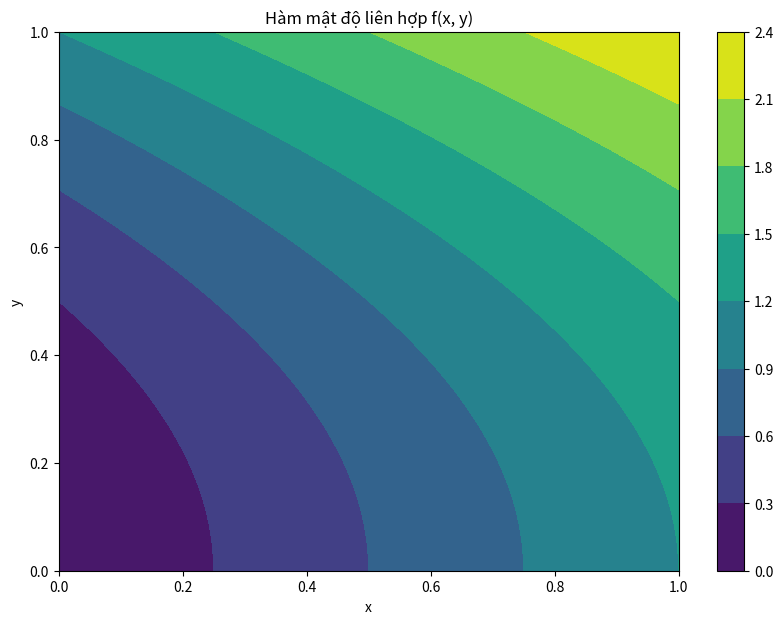
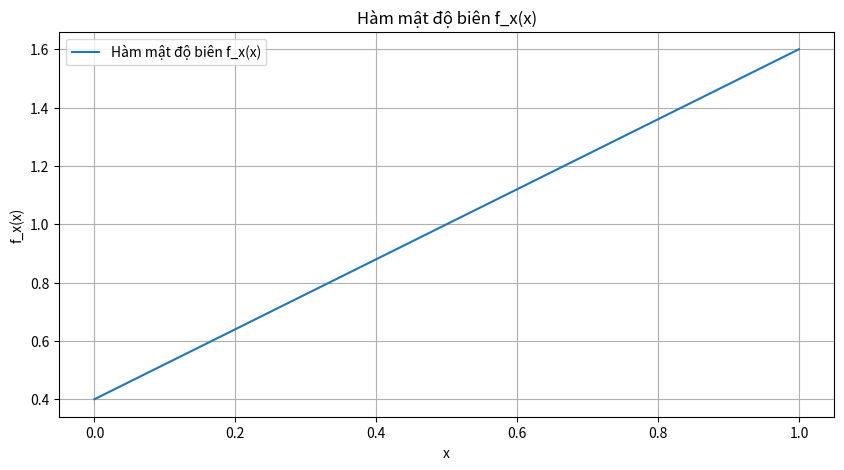
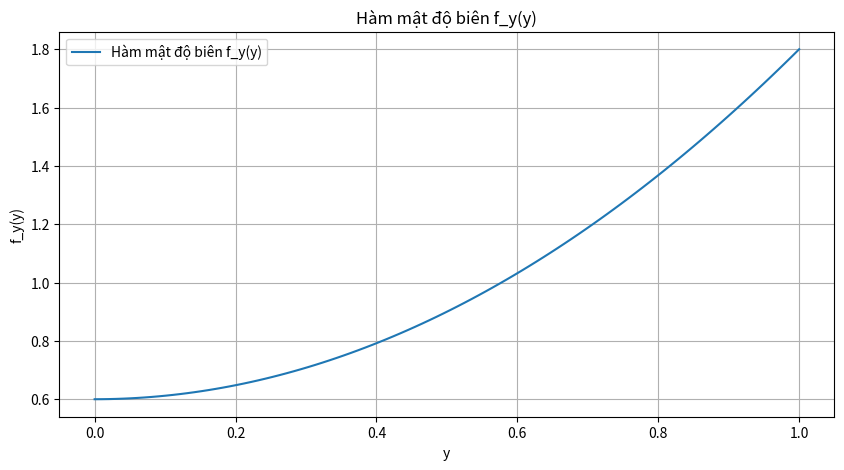

These charts were generated, in order, by the following Python code:
import math
import matplotlib.pyplot as plt
import numpy as np
from mpl_toolkits.mplot3d import Axes3D

def ham_mat_do_xy(x, y):
    return (6/5) * (x + y**2)
# Hàm tính tích phân
def tich_phan(ham, a, b, buoc):
    ket_qua = 0
    x = a
    while x <= b:
        ket_qua += ham(x) * buoc
        x += buoc
    return ket_qua
def tich_phan_ham_mat_do_theo_y(x):
    return tich_phan(lambda y: ham_mat_do_xy(x, y), 0, 1, 0.001)
def tich_phan_ham_mat_do_theo_x(y):
    return tich_phan(lambda x: ham_mat_do_xy(x, y), 0, 1, 0.001)

# Tính hàm mật độ biên
ham_mat_do_bien_x = tich_phan(tich_phan_ham_mat_do_theo_y, 0, 1, 0.001)
ham_mat_do_bien_y = tich_phan(tich_phan_ham_mat_do_theo_x, 0, 1, 0.001)

# Hàm mật độ có điều kiện
def mat_do_co_dk_y_theo_x(x, y):
    return ham_mat_do_xy(x, y) / ham_mat_do_bien_x

def mat_do_co_dk_x_theo_y(x, y):
    return ham_mat_do_xy(x, y) / ham_mat_do_bien_y

# Tính kỳ vọng E(X) and E(Y)
ky_vong_x = tich_phan(lambda x: x * tich_phan_ham_mat_do_theo_y(x), 0, 1, 0.001)
ky_vong_y = tich_phan(lambda y: y * tich_phan_ham_mat_do_theo_x(y), 0, 1, 0.001)

# Tính phương sai V(X) and V(Y)
phuong_sai_x = tich_phan(lambda x: x**2 * tich_phan_ham_mat_do_theo_y(x), 0, 1, 0.001) - ky_vong_x**2
phuong_sai_y = tich_phan(lambda y: y**2 * tich_phan_ham_mat_do_theo_x(y), 0, 1, 0.001) - ky_vong_y**2

# Tính kỳ vọng có điều kiện E(X|Y) and E(Y|X)
ky_vong_co_dk_x_theo_y = tich_phan(lambda y: tich_phan(lambda x: x * mat_do_co_dk_x_theo_y(x, y), 0, 1, 0.001), 0, 1, 0.001)
ky_vong_co_dk_y_theo_x = tich_phan(lambda x: tich_phan(lambda y: y * mat_do_co_dk_y_theo_x(x, y), 0, 1, 0.001), 0, 1, 0.001)

# Tính tích phân của hàm x*y*f_xy(x, y)
def tich_phan_ham_x_y():
    return tich_phan(lambda x: tich_phan(lambda y: x * y * ham_mat_do_xy(x, y), 0, 1, 0.001), 0, 1, 0.001)

tich_phan_xy = tich_phan_ham_x_y()
hiep_phuong_sai = tich_phan_xy - ky_vong_x * ky_vong_y

# Tính hệ số tương quan
he_so_tuong_quan = hiep_phuong_sai / (math.sqrt(phuong_sai_x * phuong_sai_y))

print(f"Hàm mật độ biên fx(x) là : 1.2*x + 0.4      khi 0<=x<=1 ")
print(f"Hàm mật độ biên fy(y) là : 1.2*y**2 + 0.6   khi 0<=y<=1")
print(f"Hàm mật độ có điều kiện f Y|X(y|x) là : (1.2*x + 1.2*y**2)/(1.2*x + 0.4)       khi 0<=x,y<=1")
print(f"Hàm mật độ có điều kiện f X|Y(x|y) là : (1.2*x + 1.2*y**2)/(1.2*y**2 + 0.6)    khi 0<=x,y<=1")
print(f'Kì vọng E(X) là : {ky_vong_x:.2f}')
print(f'Kì vọng E(Y) là : {ky_vong_y:.2f}')
print(f'Phương sai V(X) là :{phuong_sai_x:.2f}')
print(f'Phương sai V(Y) là :{phuong_sai_y:.2f}')
print(f'E(X|y) là : 1.2*y**2/(2.4*y**2 + 1.2) + 1.2/(3.6*y**2 + 1.8)')
print(f'E(Y|x) là : 1.2*x/(2.4*x + 0.8) + 1.2/(4.8*x + 1.6)')
print(f"Hiệp phương sai Cov(X,Y) là : {hiep_phuong_sai :.2f}")
print(f"Hệ số tương quan p(X,Y) là : {he_so_tuong_quan:.3f}")

# Vẽ biểu đồ 3D của hàm mật độ liên hợp f(x, y)
x_values = np.linspace(0, 1, 100)
y_values = np.linspace(0, 1, 100)
x_grid, y_grid = np.meshgrid(x_values, y_values)
f_values = ham_mat_do_xy(x_grid, y_grid)
plt.figure(figsize=(10, 7))
contour = plt.contourf(x_grid, y_grid, f_values, cmap='viridis')
plt.colorbar(contour)
plt.title('Hàm mật độ liên hợp f(x, y)')
plt.xlabel('x')
plt.ylabel('y')
plt.show()

# Vẽ biểu đồ hàm mật độ biên fx(x)
fx_values = [(6/5) * (x + (1/3)) for x in x_values]
plt.figure(figsize=(10, 5))
plt.plot(x_values, fx_values, label='Hàm mật độ biên f_x(x)')
plt.title('Hàm mật độ biên f_x(x)')
plt.xlabel('x')
plt.ylabel('f_x(x)')
plt.legend()
plt.grid(True)
plt.show()

# Vẽ biểu đồ hàm mật độ biên fy(y)
fy_values = [(6/5) * ((1/2) + y**2) for y in y_values]
plt.figure(figsize=(10, 5))
plt.plot(y_values, fy_values, label='Hàm mật độ biên f_y(y)')
plt.title('Hàm mật độ biên f_y(y)')
plt.xlabel('y')
plt.ylabel('f_y(y)')
plt.legend()
plt.grid(True)
plt.show()

